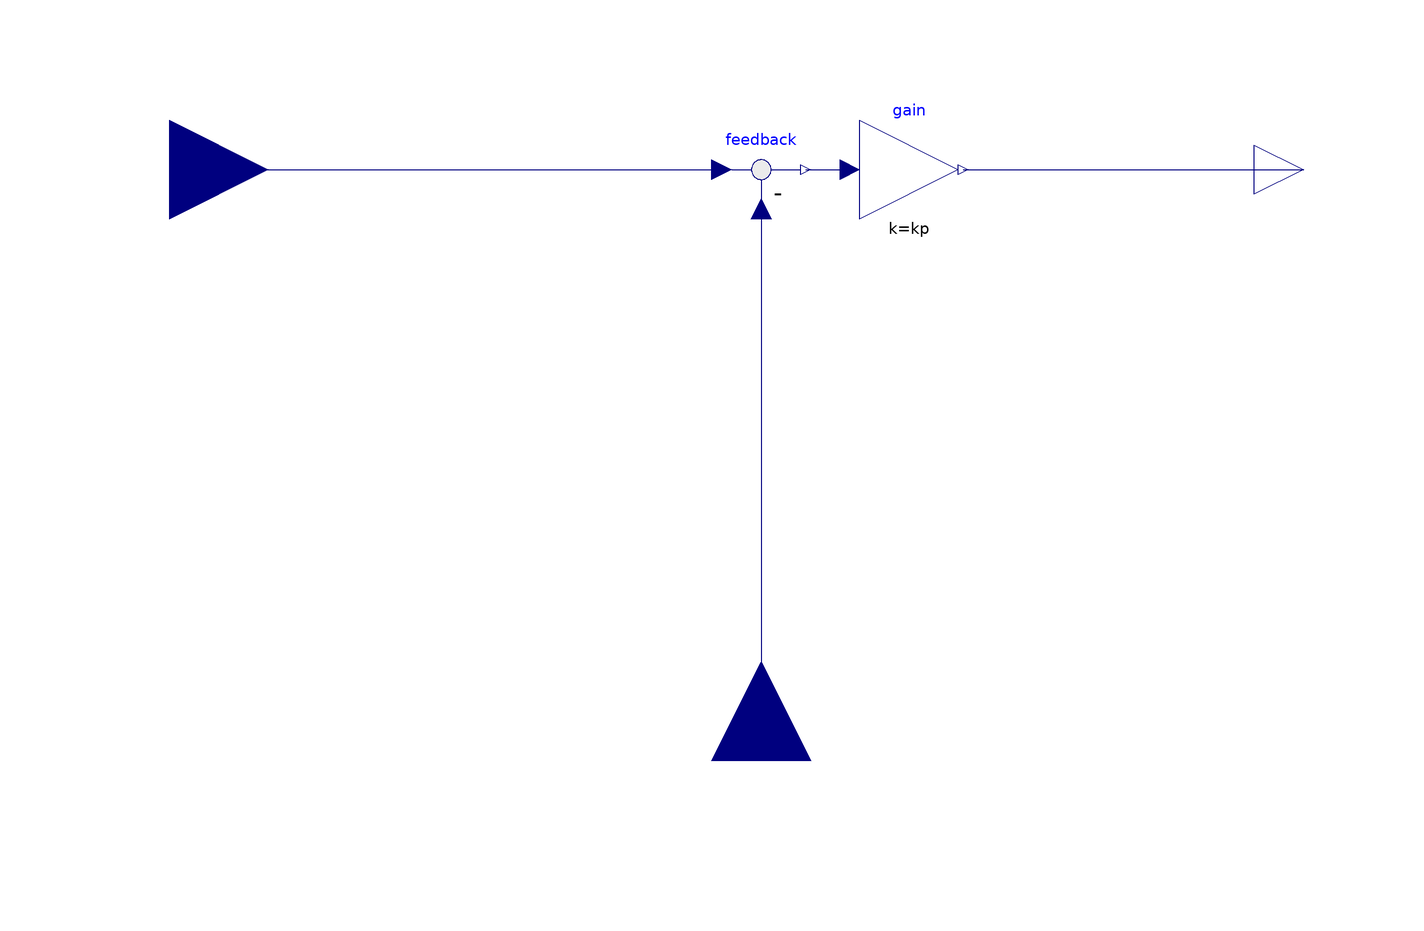

The component connection diagram of the Modelica model below, drawn from its own Placement and Line annotations.

block PController "Simple proportional controller"
extends Modelica.Blocks.Interfaces.SISO;
  parameter Real kp(unit="1")=1 "Proportional gain";
  Modelica.Blocks.Interfaces.RealInput u_m "Connector of measured signal"
    annotation (Placement(transformation(
        extent={{-20,-20},{20,20}},
        rotation=90,
        origin={0,-120})));
  Modelica.Blocks.Math.Feedback feedback annotation (Placement(transformation(extent={{-10,-10},{10,10}})));
  Modelica.Blocks.Math.Gain gain(k=kp) annotation (Placement(transformation(extent={{20,-10},{40,10}})));
equation
  connect(u, feedback.u1) annotation (Line(points={{-120,0},{-8,0}}, color={0,0,127}));
  connect(feedback.u2, u_m) annotation (Line(points={{0,-8},{0,-120}}, color={0,0,127}));
  connect(feedback.y, gain.u) annotation (Line(points={{9,0},{18,0}}, color={0,0,127}));
  connect(gain.y, y) annotation (Line(points={{41,0},{110,0}}, color={0,0,127}));
  annotation (Icon(graphics={
        Polygon(
          points={{-80,90},{-88,68},{-72,68},{-80,90}},
          lineColor={192,192,192},
          fillColor={192,192,192},
          fillPattern=FillPattern.Solid),
        Line(points={{-80,78},{-80,-90}}, color={192,192,192}),
        Text(
          extent={{0,6},{60,-56}},
          textColor={192,192,192},
          textString="P"),
        Line(points={{-90,-80},{82,-80}}, color={192,192,192}),
        Polygon(
          points={{90,-80},{68,-72},{68,-88},{90,-80}},
          lineColor={192,192,192},
          fillColor={192,192,192},
          fillPattern=FillPattern.Solid),
        Line(points={{-80,-80},{-80,30},{80,30}},                color = {0,0,127})}));
end PController;